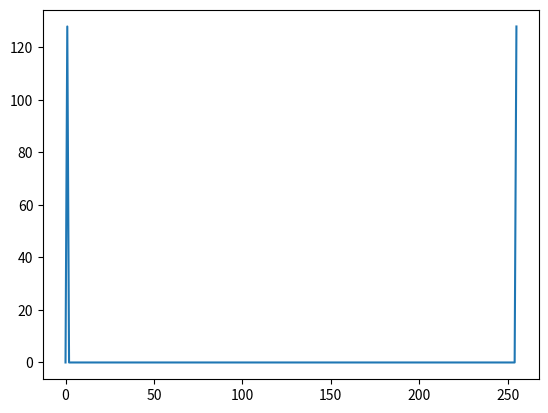

Here is the Python script that generated this plot:
import numpy as np
import matplotlib.pyplot as plt

N = 256  # Number of points
t = np.arange(N)

# Create a sine wave
x = np.sin(2 * np.pi * t / N)

# Compute the FFT of the signal
fft_result = np.fft.fft(x)

# Print the FFT results
for i in range(N):
    print(f"{i}: ({fft_result[i].real}, {fft_result[i].imag})")

# If you want to plot the FFT result
plt.plot(np.abs(fft_result))
plt.show()
